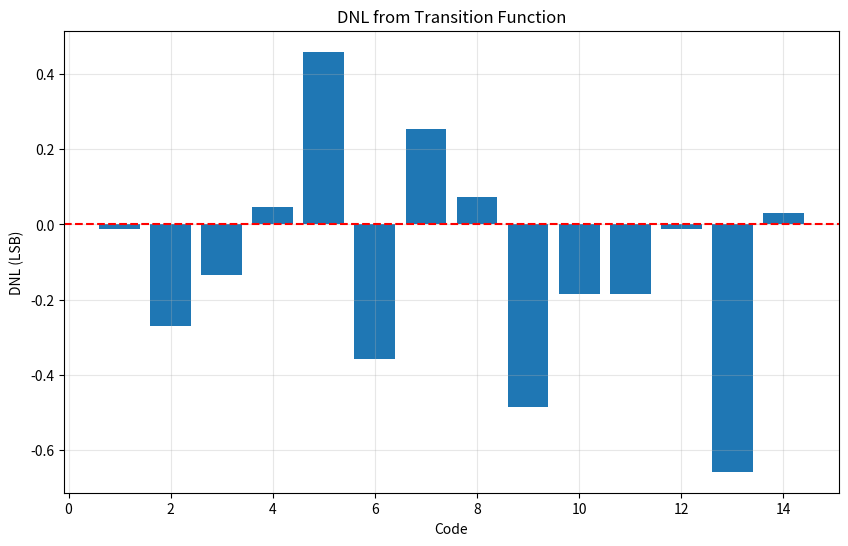

Source code (Python):
import numpy as np
import matplotlib.pyplot as plt
import os 

if not os.path.exists('./images'):
    os.mkdir('./images')

# Histogram result data
histogram_result = [43, 115, 85, 101, 122, 170, 75, 146, 125, 60, 95, 95, 115, 40, 120, 242] 
total_sum = np.sum(histogram_result)
cumulative_sums = np.cumsum(histogram_result)

# Calculate ideal histogram (uniform distribution)
histogram_result_ideal = np.full(len(histogram_result), total_sum / len(histogram_result))
cumulative_sums_ideal = np.cumsum(histogram_result_ideal)

# Create transition arrays
transition = np.zeros(total_sum)
transition_ideal = np.zeros(total_sum)

# Fill transition arrays
for i in range(total_sum):
    # Find the bin where this index belongs in actual data
    bin_index = 0
    while bin_index < len(cumulative_sums) and i >= cumulative_sums[bin_index]:
        bin_index += 1
    
    # Find the bin where this index belongs in ideal data
    bin_index_ideal = 0
    while bin_index_ideal < len(cumulative_sums_ideal) and i >= cumulative_sums_ideal[bin_index_ideal]:
        bin_index_ideal += 1
    
    transition[i] = bin_index
    transition_ideal[i] = bin_index_ideal

# Convert x-axis to LSB scale (0 to 1 LSB full scale)
# For a 4-bit ADC, 1 LSB = full scale / (2^4 - 1) = full scale / 15
x_lsb = np.linspace(0, 1, total_sum)  # Normalized LSB scale from 0 to 1

plt.figure(figsize=(10, 6))
plt.plot(x_lsb, transition, label='Actual')
plt.plot(x_lsb, transition_ideal, color='red', linestyle='--', label='Ideal')
plt.title('ADC Transition Function')
plt.xlabel('Input (FS)')
plt.ylabel('Output Code')
plt.grid(True, alpha=0.3)
plt.legend()
plt.savefig('./images/transition_function_lsb.png')
plt.close()

# Calculate and print transition points
print("Transition points (where output code changes):")
transitions = []
for code in range(1, 16):  # For each output code transition
    # Find first index where transition equals code
    indices = np.where(transition == code)[0]
    if len(indices) > 0:
        first_idx = indices[0]
        lsb_value = x_lsb[first_idx]
        transitions.append((code - 1, code, lsb_value))
        print(f"Code {code-1} to {code}: {lsb_value:.4f} LSB")

# Calculate ideal transition points (uniformly distributed)
ideal_transitions = [(code, code+1, code/15) for code in range(15)]

# Calculate and visualize DNL based on transition points
if transitions:
    dnl_from_transitions = []
    ideal_step = 1.0 / 15  # Ideal step size in LSB
    
    for i in range(1, len(transitions)):
        current_step = transitions[i][2] - transitions[i-1][2]
        dnl = (current_step / ideal_step) - 1
        dnl_from_transitions.append(dnl)
    
    # Plot DNL calculated from transition function
    plt.figure(figsize=(10, 6))
    plt.bar(range(1, len(dnl_from_transitions) + 1), dnl_from_transitions)
    plt.axhline(y=0, color='r', linestyle='--')
    plt.title('DNL from Transition Function')
    plt.xlabel('Code')
    plt.ylabel('DNL (LSB)')
    plt.grid(True, alpha=0.3)
    plt.savefig('./images/dnl_from_transitions.png')
    
    # Calculate INL from the transition points
    # Method 1: INL = cumulative sum of DNL
    inl_from_dnl = np.cumsum(dnl_from_transitions)
    
    # Apply endpoint correction (make first and last points 0)
    inl_correction = np.linspace(0, inl_from_dnl[-1], len(inl_from_dnl))
    inl_from_dnl_corrected = inl_from_dnl - inl_correction
    
    # Plot INL calculated from transition function
    plt.figure(figsize=(10, 6))
    plt.bar(range(1, len(inl_from_dnl_corrected) + 1), inl_from_dnl_corrected)
    plt.axhline(y=0, color='r', linestyle='--')
    plt.title('INL from Cumulative DNL (End-Point Corrected)')
    plt.ylabel('INL (LSB)')
    plt.grid(True, alpha=0.3)
    
    plt.tight_layout()
    plt.savefig('./images/inl_from_transitions.png')
    plt.close()
    
    # Print DNL and INL statistics
    print("\nDNL Statistics from Transition Function:")
    print(f"Min DNL: {min(dnl_from_transitions):.4f} LSB")
    print(f"Max DNL: {max(dnl_from_transitions):.4f} LSB")
    print(f"Peak DNL: {max(abs(min(dnl_from_transitions)), abs(max(dnl_from_transitions))):.4f} LSB")
    
    print("\nINL Statistics from Transition Function:")
    print(f"Min INL: {min(inl_from_dnl_corrected):.4f} LSB")
    print(f"Max INL: {max(inl_from_dnl_corrected):.4f} LSB")
    print(f"Peak INL: {max(abs(min(inl_from_dnl_corrected)), abs(max(inl_from_dnl_corrected))):.4f} LSB")




# 5
# Given DNL values in terms of LSB
dnl = np.array([0, -0.5, 0, 0.5, -1, 0.5, 0.5, 0])

# Offset error and full-scale error
offset_error = 0.5  # LSB
full_scale_error = 0.5  # LSB

# a) Find the INL for this ADC
# INL is the cumulative sum of DNL values
inl = np.cumsum(dnl)
print("INL values (in LSB):", inl)

# b) Draw the transfer curve of this ADC
# For a 3-bit ADC, we have 2^3 = 8 codes (0 to 7)
codes = np.arange(8)

# Ideal transfer function (straight line)
# For an ideal 3-bit ADC with code width = 1 LSB
ideal_outputs = np.arange(8)

# Calculate actual outputs considering DNL
# Start with the offset-adjusted first code
actual_outputs = np.zeros(8)
actual_outputs[0] = 0 + offset_error  # First code with offset error

# Calculate the actual output for each code
for i in range(1, 8):
    # Each code width is 1 LSB + DNL
    actual_outputs[i] = actual_outputs[i-1] + (1 + dnl[i-1])

# Plot 1: Transfer Curve
plt.figure(figsize=(10, 6))

# Plot ideal transfer function
plt.plot(codes, ideal_outputs, '--', label='Ideal Transfer Function', color='blue')

# Plot actual transfer function
plt.step(codes, actual_outputs, 'o-', label='Actual Transfer Function', color='red', where='post')

# Add grid, labels and title
plt.grid(True)
plt.xlabel('Input Code')
plt.ylabel('Output (LSB)')
plt.title('3-bit ADC Transfer Curve')
plt.legend()

# Annotate INL values
for i in range(8):
    plt.annotate(f"INL={inl[i]}", (codes[i], actual_outputs[i]), 
                 xytext=(5, 5), textcoords='offset points')

# Save the transfer curve plot
plt.savefig('./images/5_transfer.png', dpi=300, bbox_inches='tight')
plt.close()

# Plot 2: INL Plot
plt.figure(figsize=(10, 6))
plt.bar(codes, inl, color='green', alpha=0.7)
plt.grid(True, axis='y')
plt.axhline(y=0, color='r', linestyle='--')
plt.xlabel('Code')
plt.ylabel('INL (LSB)')
plt.title('Integral Non-Linearity (INL) for 3-bit ADC')

# Annotate INL values
for i, val in enumerate(inl):
    plt.text(i, val + (0.1 if val >= 0 else -0.2), f"{val:.1f}", 
             ha='center', va='center')

# Save the INL plot
plt.savefig('./images/5_inl.png', dpi=300, bbox_inches='tight')
plt.close()

# Print summary
print("\nSummary:")
print(f"Offset Error: {offset_error} LSB")
print(f"Full Scale Error: {full_scale_error} LSB")
print(f"Maximum INL: {np.max(np.abs(inl))} LSB")
print(f"Occurs at code: {np.argmax(np.abs(inl))}")